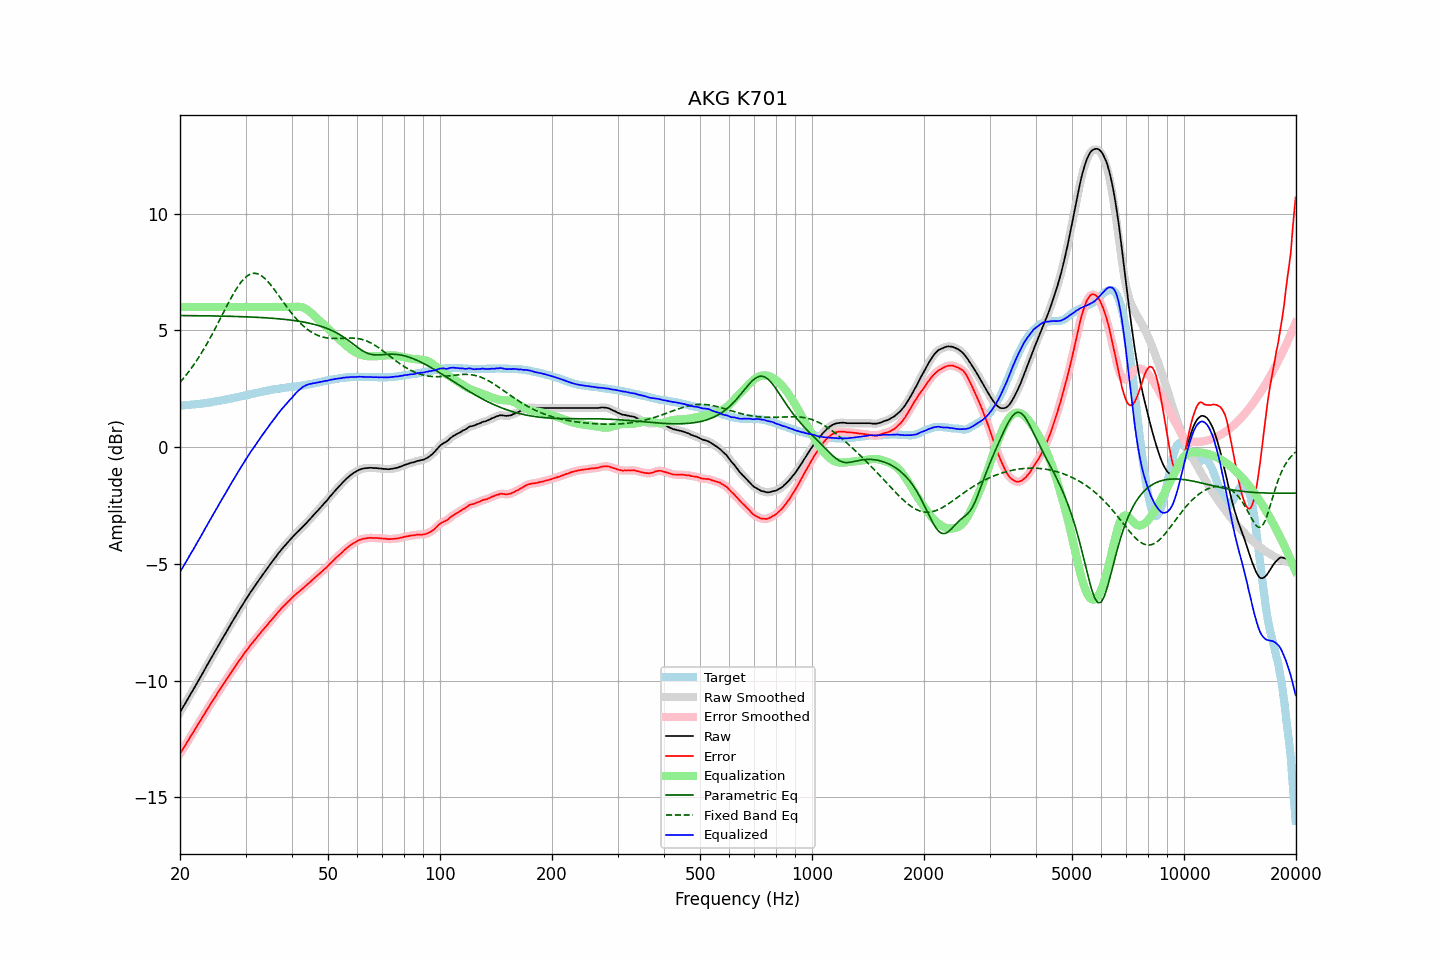

Data behind this chart, as committed beside it:
frequency, raw, error, smoothed, error_smoothed, equalization, parametric_eq, fixed_band_eq, equalized_raw, equalized_smoothed, target
20.00, -11.36, -13.13, -11.35, -13.13, 6.00, 5.63, 2.77, -5.36, -5.35, 1.78
20.20, -11.24, -13.01, -11.24, -13.02, 6.00, 5.63, 2.85, -5.24, -5.24, 1.78
20.40, -11.11, -12.90, -11.12, -12.91, 6.00, 5.63, 2.93, -5.11, -5.12, 1.79
20.61, -11.01, -12.81, -11.00, -12.80, 6.00, 5.63, 3.02, -5.01, -5.00, 1.80
20.81, -10.88, -12.68, -10.89, -12.69, 6.00, 5.63, 3.10, -4.88, -4.89, 1.80
21.02, -10.77, -12.57, -10.77, -12.57, 6.00, 5.63, 3.19, -4.77, -4.77, 1.81
21.23, -10.65, -12.45, -10.65, -12.46, 6.00, 5.63, 3.28, -4.65, -4.65, 1.81
21.44, -10.52, -12.34, -10.53, -12.35, 6.00, 5.63, 3.38, -4.52, -4.53, 1.82
21.66, -10.42, -12.25, -10.41, -12.24, 6.00, 5.63, 3.47, -4.42, -4.41, 1.83
21.87, -10.29, -12.12, -10.29, -12.13, 6.00, 5.63, 3.57, -4.29, -4.29, 1.83
22.09, -10.17, -12.01, -10.18, -12.01, 6.00, 5.63, 3.67, -4.17, -4.18, 1.84
22.31, -10.05, -11.90, -10.05, -11.90, 6.00, 5.63, 3.78, -4.05, -4.05, 1.85
22.54, -9.94, -11.79, -9.94, -11.79, 6.00, 5.63, 3.88, -3.94, -3.94, 1.85
22.76, -9.81, -11.67, -9.82, -11.67, 6.00, 5.63, 3.99, -3.81, -3.82, 1.86
22.99, -9.70, -11.56, -9.69, -11.56, 6.00, 5.62, 4.10, -3.70, -3.69, 1.87
23.22, -9.57, -11.44, -9.57, -11.45, 6.00, 5.62, 4.22, -3.57, -3.57, 1.88
23.45, -9.44, -11.33, -9.45, -11.33, 6.00, 5.62, 4.34, -3.44, -3.45, 1.89
23.69, -9.33, -11.23, -9.32, -11.22, 6.00, 5.62, 4.46, -3.33, -3.32, 1.90
23.92, -9.20, -11.11, -9.20, -11.11, 6.00, 5.62, 4.58, -3.20, -3.20, 1.91
24.16, -9.08, -11.00, -9.08, -11.00, 6.00, 5.62, 4.71, -3.08, -3.08, 1.92
24.40, -8.96, -10.89, -8.96, -10.90, 6.00, 5.62, 4.83, -2.96, -2.96, 1.93
24.65, -8.85, -10.79, -8.84, -10.79, 6.00, 5.62, 4.96, -2.85, -2.84, 1.95
24.89, -8.72, -10.68, -8.72, -10.68, 6.00, 5.62, 5.09, -2.72, -2.72, 1.96
25.14, -8.60, -10.57, -8.60, -10.57, 6.00, 5.61, 5.22, -2.60, -2.60, 1.97
25.39, -8.48, -10.46, -8.48, -10.46, 6.00, 5.61, 5.36, -2.48, -2.48, 1.98
25.65, -8.37, -10.35, -8.36, -10.36, 6.00, 5.61, 5.49, -2.37, -2.36, 1.99
25.91, -8.25, -10.26, -8.25, -10.25, 6.00, 5.61, 5.63, -2.25, -2.25, 2.01
26.16, -8.12, -10.14, -8.13, -10.15, 6.00, 5.61, 5.76, -2.12, -2.13, 2.02
26.43, -8.02, -10.05, -8.01, -10.04, 6.00, 5.61, 5.90, -2.02, -2.01, 2.03
26.69, -7.90, -9.93, -7.90, -9.94, 6.00, 5.61, 6.03, -1.90, -1.90, 2.04
26.96, -7.78, -9.84, -7.78, -9.83, 6.00, 5.60, 6.16, -1.78, -1.78, 2.06
27.23, -7.66, -9.73, -7.66, -9.73, 6.00, 5.60, 6.29, -1.66, -1.66, 2.07
27.50, -7.54, -9.62, -7.54, -9.62, 6.00, 5.60, 6.42, -1.54, -1.54, 2.09
27.77, -7.42, -9.52, -7.42, -9.52, 6.00, 5.60, 6.54, -1.42, -1.42, 2.10
28.05, -7.30, -9.42, -7.31, -9.42, 6.00, 5.60, 6.66, -1.30, -1.31, 2.12
28.33, -7.19, -9.32, -7.19, -9.32, 6.00, 5.59, 6.77, -1.19, -1.19, 2.13
28.62, -7.08, -9.23, -7.08, -9.22, 6.00, 5.59, 6.88, -1.08, -1.08, 2.15
28.90, -6.96, -9.12, -6.97, -9.13, 6.00, 5.59, 6.97, -0.96, -0.97, 2.16
29.19, -6.86, -9.03, -6.85, -9.03, 6.00, 5.59, 7.07, -0.86, -0.85, 2.18
29.48, -6.74, -8.93, -6.74, -8.93, 6.00, 5.58, 7.15, -0.74, -0.74, 2.19
29.78, -6.63, -8.83, -6.63, -8.84, 6.00, 5.58, 7.22, -0.63, -0.63, 2.21
30.08, -6.52, -8.74, -6.52, -8.74, 6.00, 5.58, 7.29, -0.52, -0.52, 2.22
30.38, -6.42, -8.66, -6.41, -8.65, 6.00, 5.58, 7.34, -0.42, -0.41, 2.24
30.68, -6.31, -8.55, -6.31, -8.56, 6.00, 5.57, 7.38, -0.31, -0.31, 2.25
30.99, -6.20, -8.46, -6.20, -8.47, 6.00, 5.57, 7.42, -0.20, -0.20, 2.27
31.30, -6.11, -8.38, -6.10, -8.38, 6.00, 5.57, 7.43, -0.11, -0.10, 2.28
31.61, -6.01, -8.30, -6.00, -8.30, 6.00, 5.56, 7.44, -0.01, -0.00, 2.30
31.93, -5.91, -8.22, -5.91, -8.22, 6.00, 5.56, 7.44, 0.09, 0.09, 2.31
32.24, -5.80, -8.13, -5.81, -8.13, 6.00, 5.56, 7.43, 0.20, 0.19, 2.33
32.57, -5.71, -8.04, -5.70, -8.04, 6.00, 5.55, 7.40, 0.29, 0.30, 2.34
32.89, -5.60, -7.96, -5.61, -7.96, 6.00, 5.55, 7.37, 0.40, 0.39, 2.36
33.22, -5.51, -7.87, -5.51, -7.88, 6.00, 5.55, 7.32, 0.49, 0.49, 2.37
33.55, -5.41, -7.80, -5.41, -7.80, 6.00, 5.54, 7.27, 0.59, 0.59, 2.39
33.89, -5.32, -7.71, -5.32, -7.72, 6.00, 5.54, 7.21, 0.68, 0.68, 2.40
34.23, -5.23, -7.64, -5.22, -7.64, 6.00, 5.53, 7.14, 0.77, 0.78, 2.42
34.57, -5.13, -7.55, -5.13, -7.55, 6.00, 5.53, 7.06, 0.87, 0.87, 2.43
34.92, -5.03, -7.46, -5.03, -7.47, 6.00, 5.52, 6.98, 0.97, 0.97, 2.44
35.27, -4.94, -7.39, -4.94, -7.39, 6.00, 5.52, 6.90, 1.06, 1.06, 2.46
35.62, -4.85, -7.31, -4.85, -7.31, 6.00, 5.51, 6.81, 1.15, 1.15, 2.47
35.97, -4.75, -7.23, -4.75, -7.23, 6.00, 5.51, 6.72, 1.25, 1.25, 2.48
... 635 more rows
